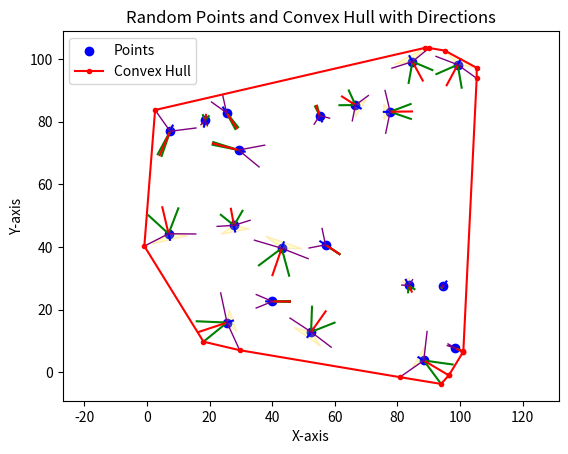

Write Python code to recreate this figure.
import numpy as np
import matplotlib.pyplot as plt

class Point:
    def __init__(self, x, y):
        self.x = x
        self.y = y
        self.alpha = np.random.uniform(0, 360)
        self.beta = np.random.uniform(0, 90)
        self.gamma = np.random.uniform(0, 45)
        self.a = np.random.uniform(0, 10)
        self.b = 2

        # Konwersja kątów na radiany
        alpha_rad = np.radians(self.alpha)
        beta_rad = np.radians(self.beta)
        gamma_rad = np.radians(self.gamma)

        # Obliczanie punktów końcowych ramion kąta beta
        angle1 = alpha_rad - beta_rad/2
        angle2 = alpha_rad + beta_rad/2
        self.arm1_end = (
            self.x + np.cos(angle1) * self.a,
            self.y + np.sin(angle1) * self.a
        )
        self.arm2_end = (
            self.x + np.cos(angle2) * self.a,
            self.y + np.sin(angle2) * self.a
        )

        # Punkt końcowy wektora alpha
        self.alpha_end = (
            self.x + np.cos(alpha_rad) * self.a,
            self.y + np.sin(alpha_rad) * self.a
        )

        # Punkt końcowy przeciwnego wektora (b)
        self.tail_end = (
            self.x - np.cos(alpha_rad) * self.b,
            self.y - np.sin(alpha_rad) * self.b
        )

        # Obliczanie punktów końcowych prostopadłej
        perpendicular_angle = alpha_rad + np.pi/2
        perpendicular_length = self.a * np.tan(beta_rad/2)
        
        self.left_end = (
            self.tail_end[0] + np.cos(perpendicular_angle) * perpendicular_length,
            self.tail_end[1] + np.sin(perpendicular_angle) * perpendicular_length
        )
        
        self.right_end = (
            self.tail_end[0] - np.cos(perpendicular_angle) * perpendicular_length,
            self.tail_end[1] - np.sin(perpendicular_angle) * perpendicular_length
        )

        # Obliczanie punktów końcowych pod kątem gamma
        angle_to_left = np.arctan2(self.left_end[1] - self.y, self.left_end[0] - self.x)
        angle_to_right = np.arctan2(self.right_end[1] - self.y, self.right_end[0] - self.x)
        
        self.left_gamma_end = (
            self.x + np.cos(angle_to_left - gamma_rad) * self.a,
            self.y + np.sin(angle_to_left - gamma_rad) * self.a
        )
        
        self.right_gamma_end = (
            self.x + np.cos(angle_to_right + gamma_rad) * self.a,
            self.y + np.sin(angle_to_right + gamma_rad) * self.a
        )

    def __getitem__(self, index):
        if index == 0:
            return self.x
        elif index == 1:
            return self.y
        raise IndexError("Point index out of range")

def orientation(p, q, r):
    val = (q[1] - p[1]) * (r[0] - q[0]) - (q[0] - p[0]) * (r[1] - q[1])
    if val == 0:
        return 0  # collinear
    elif val > 0:
        return 1  # clockwise
    else:
        return 2  # counterclockwise

def dist(p, q):
    return np.sqrt((p[0] - q[0]) ** 2 + (p[1] - q[1]) ** 2)

def angle_to_point(origin, point):
    dx = point[0] - origin[0]
    dy = point[1] - origin[1]
    if dx == 0 and dy == 0:
        return float('inf')
    angle = np.arctan2(dy, dx)
    return angle

def sort_by_angle(points, start):
    angles = [angle_to_point(start, point) for point in points]
    indices = np.argsort(angles)
    sorted_points = [points[i] for i in indices]
    return sorted_points

def graham_scan(points):
    start = min(points, key=lambda p: (p[1], p[0]))

    # Sort points by polar angle with the start point
    sorted_points = sort_by_angle(points, start)

    hull = [sorted_points[0], sorted_points[1]]

    for i in range(2, len(sorted_points)):
        while len(hull) > 1 and orientation(hull[-2], hull[-1], sorted_points[i]) != 2:
            hull.pop()
        hull.append(sorted_points[i])

    return hull

def get_all_points_from_point(point):
    """Zwraca wszystkie punkty końcowe dla danego punktu jako listę krotek (x,y)"""
    return [
        (point.x, point.y),
        point.arm1_end,
        point.arm2_end,
        point.alpha_end,
        point.tail_end,
        point.left_end,
        point.right_end,
        point.left_gamma_end,
        point.right_gamma_end
    ]

class ExtendedPoint:
    """Klasa opakowująca punkty do użycia w algorytmie Grahama"""
    def __init__(self, x, y, original_point=None):
        self.x = x
        self.y = y
        self.original_point = original_point

    def __getitem__(self, index):
        if index == 0:
            return self.x
        elif index == 1:
            return self.y
        raise IndexError("Point index out of range")

def plot_points_and_hull(points, hull):
    x_coords = [p.x for p in points]
    y_coords = [p.y for p in points]
    plt.scatter(x_coords, y_coords, color='blue', label='Points')
    plt.axis('equal')
    
    # Rysowanie kątów dla każdego punktu
    for point in points:
        # Rysowanie pierwszego ramienia
        plt.plot([point.x, point.arm1_end[0]], [point.y, point.arm1_end[1]], color='green')
        
        # Rysowanie drugiego ramienia
        plt.plot([point.x, point.arm2_end[0]], [point.y, point.arm2_end[1]], color='green')
        
        # Rysowanie dwusiecznej (alpha)
        plt.plot([point.x, point.alpha_end[0]], [point.y, point.alpha_end[1]], color='red')
        
        # Rysowanie przeciwnego wektora o długości b
        tail_end_x, tail_end_y = point.tail_end
        plt.plot([point.x, tail_end_x], [point.y, tail_end_y], color='blue')
        
        # Rysowanie trójkąta prostokątnego
        triangle_x = [point.x, point.right_end[0], tail_end_x, point.left_end[0]]
        triangle_y = [point.y, point.right_end[1], tail_end_y, point.left_end[1]]
        plt.fill(triangle_x, triangle_y, alpha=0.2, fc='yellow', ec='orange')
        
        # Dodanie odcinków z punktu początkowego do końców pod kątem gamma
        plt.plot([point.x, point.left_gamma_end[0]], 
                [point.y, point.left_gamma_end[1]], 
                color='purple', linewidth=1)
        
        plt.plot([point.x, point.right_gamma_end[0]], 
                [point.y, point.right_gamma_end[1]], 
                color='purple', linewidth=1)

    # Rysowanie otoczki wypukłej
    hull_with_closure = hull + [hull[0]]
    hull_x = [p.x for p in hull_with_closure]
    hull_y = [p.y for p in hull_with_closure]
    plt.plot(hull_x, hull_y, marker='.', linestyle='-', color='red', label='Convex Hull')
    
    plt.legend()
    plt.title('Random Points and Convex Hull with Directions')
    plt.xlabel('X-axis')
    plt.ylabel('Y-axis')
    plt.show()

def main():
    num_points = 20
    random_coords = np.random.rand(num_points, 2) * 100
    original_points = [Point(x, y) for x, y in random_coords]
    
    # Zbieramy wszystkie punkty końcowe
    all_points = []
    for point in original_points:
        for x, y in get_all_points_from_point(point):
            all_points.append(ExtendedPoint(x, y, point))
    
    # Znajdujemy otoczkę wypukłą dla wszystkich punktów
    hull = graham_scan(all_points)
    plot_points_and_hull(original_points, hull)

if __name__ == '__main__':
    main()